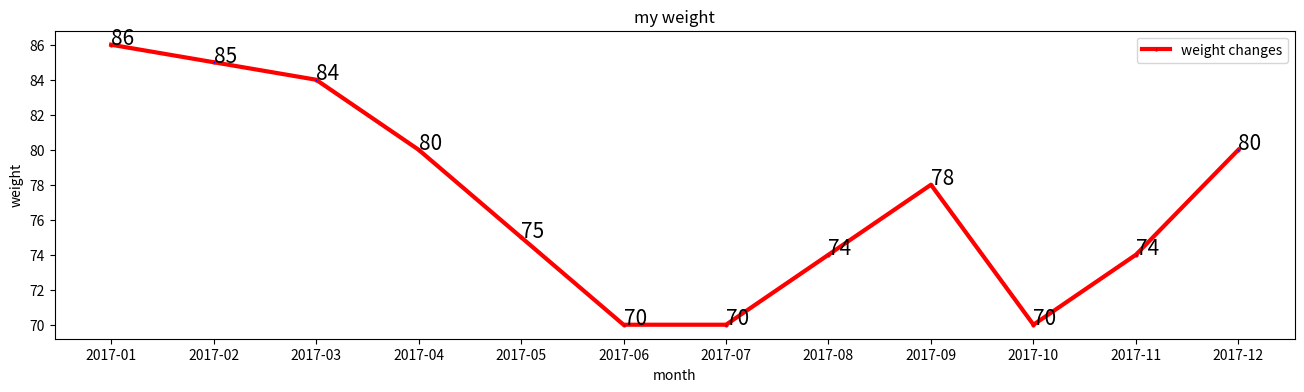

This chart was generated by the following Python code:
import matplotlib.pyplot as plt
x1 = ['2017-01', '2017-02', '2017-03', '2017-04', '2017-05', '2017-06', '2017-07', '2017-08',      '2017-09', '2017-10', '2017-11', '2017-12']
y1 = [86, 85, 84, 80, 75, 70, 70, 74, 78, 70, 74, 80]
plt.figure(figsize=(16, 4))
plt.title("my weight")
plt.plot(x1, y1, label='weight changes', linewidth=3, color='r', marker='o', markerfacecolor='blue', markersize=2) # 横坐标描述
plt.xlabel('month')
plt.ylabel('weight')
for a, b in zip(x1, y1):
    plt.text(a, b, b, fontsize=15)
plt.legend()
plt.show()
